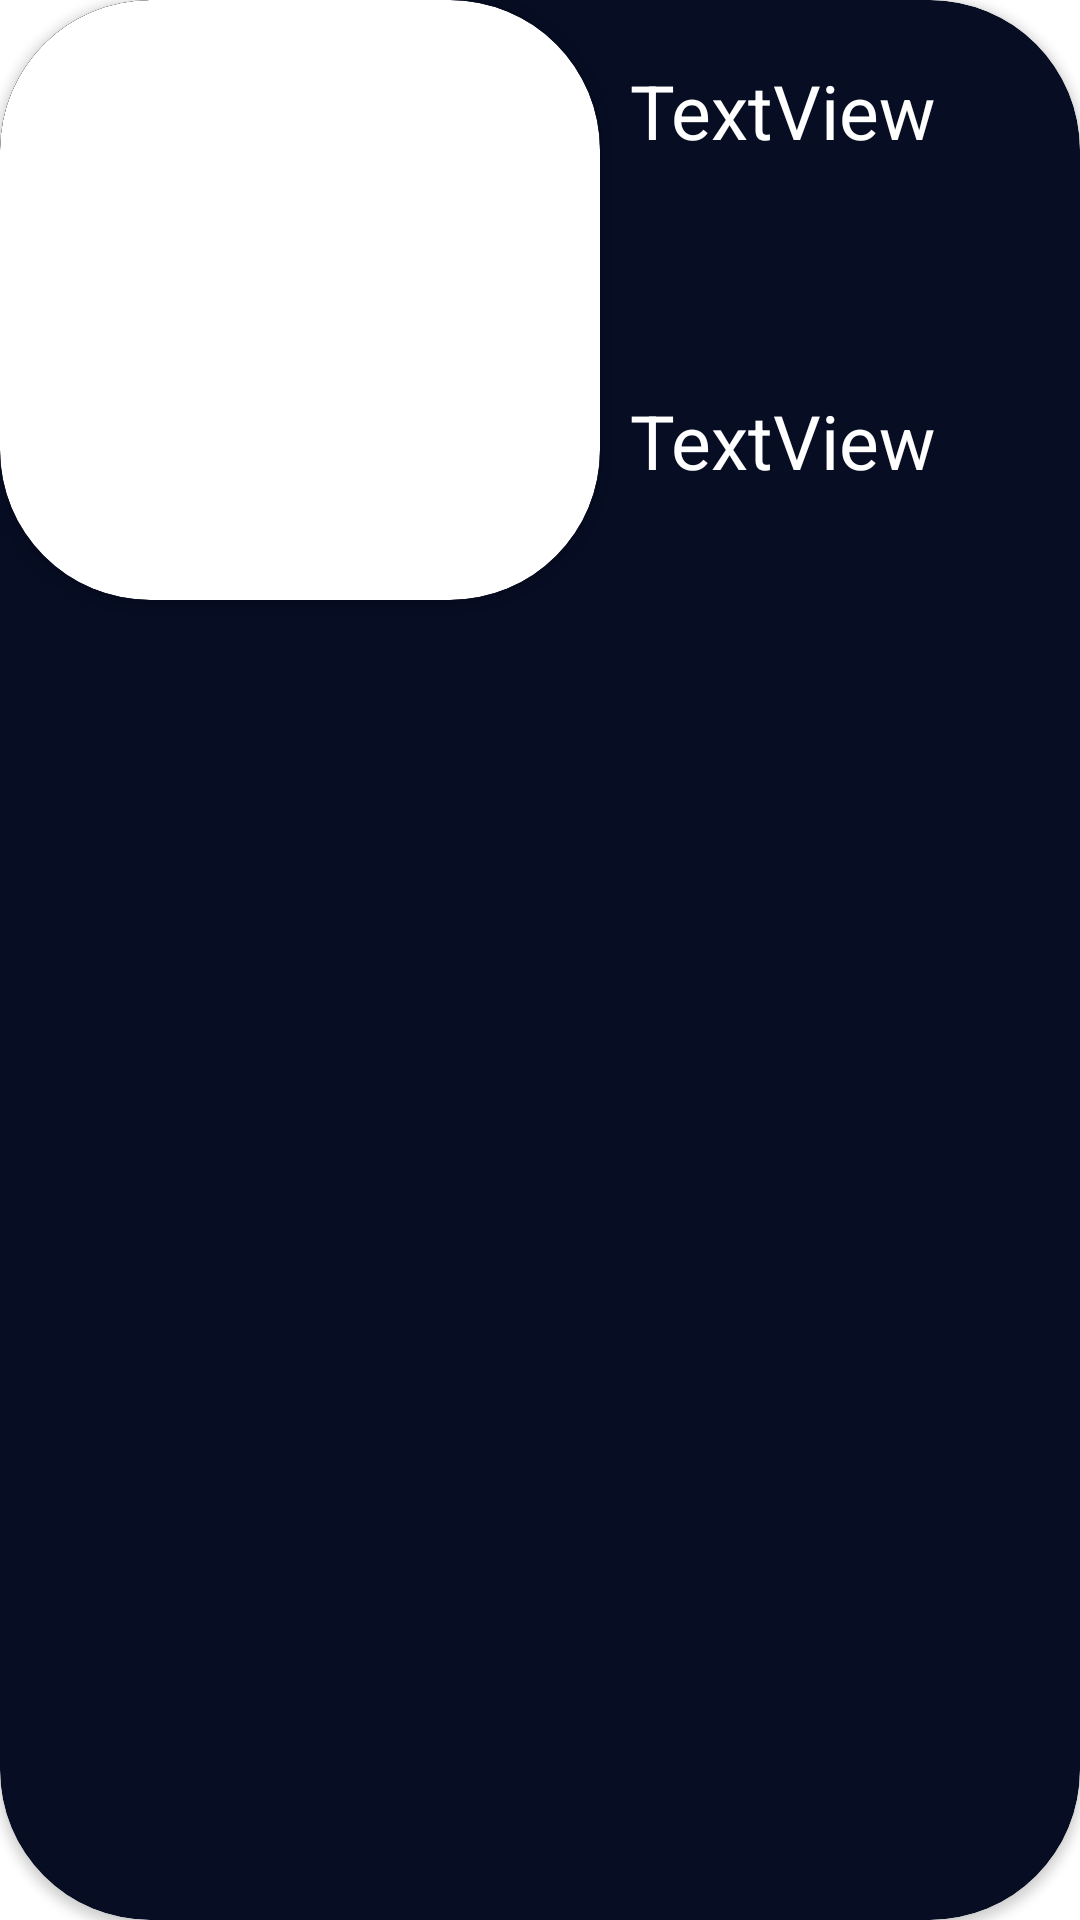

Layout XML and referenced resources for this Android screen:
<!-- AndroidManifest.xml: application theme Theme.FoodPlanner -->
<!-- res/layout/plan_layout.xml -->
<?xml version="1.0" encoding="utf-8"?>
<androidx.cardview.widget.CardView xmlns:android="http://schemas.android.com/apk/res/android"
    xmlns:app="http://schemas.android.com/apk/res-auto"
    xmlns:tools="http://schemas.android.com/tools"
    android:layout_width="350dp"
    app:cardCornerRadius="50dp"
    android:layout_margin="20dp"
    android:backgroundTint="@color/darkBlue"
    android:layout_height="200dp">

    <FrameLayout
        android:id="@+id/planConst"
        android:layout_width="match_parent"
        android:layout_height="wrap_content"
        android:layout_marginRight="10dp">

        <androidx.cardview.widget.CardView
            android:layout_width="200dp"
            android:layout_height="200dp"
            app:cardCornerRadius="50dp">

            <ImageView
                android:id="@+id/planThum"
                android:layout_width="match_parent"
                android:layout_height="match_parent"
                app:layout_constraintBottom_toBottomOf="parent"
                app:layout_constraintCircleRadius="50dp"
                app:layout_constraintEnd_toEndOf="parent"
                app:layout_constraintHorizontal_bias="0.32"
                app:layout_constraintStart_toStartOf="parent"
                app:layout_constraintTop_toTopOf="parent"
                app:layout_constraintVertical_bias="1.0" />

        </androidx.cardview.widget.CardView>

        <TextView
            android:id="@+id/planMealName"
            android:layout_width="130dp"
            android:layout_height="90dp"
            android:layout_marginLeft="210dp"
            android:layout_marginTop="20dp"
            android:text="TextView"
            android:textColor="@color/white"
            android:textSize="25dp" />

        <TextView
            android:id="@+id/planMealType"
            android:layout_width="130dp"
            android:layout_height="90dp"
            android:layout_marginLeft="210dp"
            android:layout_marginTop="130dp"
            android:text="TextView"
            android:textColor="@color/white"
            android:textSize="25dp" />


    </FrameLayout>

</androidx.cardview.widget.CardView>
<!-- resources referenced by this layout -->
<resources>
  <color name="darkBlue">#070D23</color>
  <color name="white">#FFFFFFFF</color>
  <style name="Theme.FoodPlanner" parent="Theme.MaterialComponents.DayNight.DarkActionBar">
          
          <item name="colorPrimary">@color/blue</item>
          <item name="colorPrimaryVariant">@color/purple_700</item>
          <item name="colorOnPrimary">@color/white</item>
          
          <item name="colorSecondary">@color/teal_200</item>
          <item name="colorSecondaryVariant">@color/teal_700</item>
          <item name="colorOnSecondary">@color/black</item>
          
          <item name="android:statusBarColor" tools:targetApi="l">?attr/colorPrimaryVariant</item>
          
      </style>
  <color name="blue">#3A87BA</color>
  <color name="purple_700">#FF3700B3</color>
  <color name="teal_200">#FF03DAC5</color>
  <color name="teal_700">#FF018786</color>
  <color name="black">#FF000000</color>
</resources>
